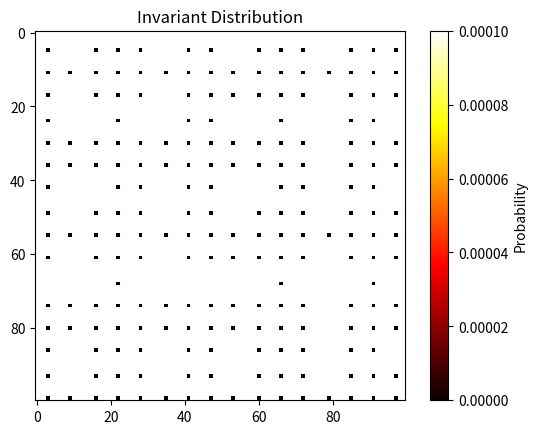

The matplotlib source for this figure:
import numpy as np
import matplotlib.pyplot as plt

# Constants
m = 3  # Penetration ability (mass parameter)
n = 100  # Grid size (n x n)
epsilon = 1e-3  # Stopping criterion

# Initialize the grid
u = np.ones((n, n)) / (n * n)  # Initial uniform distribution

# Define the "energy" values for each grid point
def energy(x, y):
    return np.sin(x) + np.cos(y)  # Example energy function, you can customize

# Calculate Qij for the transition probabilities
def calculate_Q(i, j, ni, nj, m):
    Q = 0
    for k in range(1, m + 1):
        for l in range(-k, k + 1):
            # Check to avoid negative values under the square root
            denominator = ni + l + nj
            if denominator > 0:
                Q += np.exp((ni + l - nj) / np.sqrt(denominator))
            else:
                Q += 0  # Avoid adding NaN or inf
    return Q

# Calculate transition probabilities Pij (left-right, up-down)
def calculate_transition_probabilities(energy_grid, m):
    P = np.zeros((n, n, 4))  # Left, Right, Up, Down transition probabilities

    for i in range(n):
        for j in range(n):
            ni = energy_grid[i, j]
            left = right = up = down = 0  # Initialize all transitions to 0

            # Left (i, j-1) and Right (i, j+1)
            if j > 0:  # Ensure j-1 is within bounds
                left = calculate_Q(i, j-1, ni, energy_grid[i, j-1], m)
            if j < n-1:  # Ensure j+1 is within bounds
                right = calculate_Q(i, j+1, ni, energy_grid[i, j+1], m)

            # Up (i-1, j) and Down (i+1, j)
            if i > 0:  # Ensure i-1 is within bounds
                up = calculate_Q(i-1, j, ni, energy_grid[i-1, j], m)
            if i < n-1:  # Ensure i+1 is within bounds
                down = calculate_Q(i+1, j, ni, energy_grid[i+1, j], m)

            total = left + right + up + down  # Sum of all transitions

            # Normalize transition probabilities
            if total > 0:
                P[i, j, 0] = left / total  # Left transition probability
                P[i, j, 1] = right / total  # Right transition probability
                P[i, j, 2] = up / total  # Up transition probability
                P[i, j, 3] = down / total  # Down transition probability

    return P

# Update the distribution u based on P
def update_distribution(P, u):
    new_u = np.zeros_like(u)

    for i in range(n):
        for j in range(n):
            # For each (i, j) state, calculate the new distribution
            up = u[i-1, j] if i > 0 else 0
            down = u[i+1, j] if i < n-1 else 0
            left = u[i, j-1] if j > 0 else 0
            right = u[i, j+1] if j < n-1 else 0

            # Update the state probability based on the transition probabilities
            new_u[i, j] = P[i, j, 0] * left + P[i, j, 1] * right + P[i, j, 2] * up + P[i, j, 3] * down

    return new_u

# Main loop to run the Markov process
def run_markov_chain(energy_grid, m, epsilon):
    u = np.ones((n, n)) / (n * n)  # Initial uniform distribution
    P = calculate_transition_probabilities(energy_grid, m)

    iteration = 0
    diff = np.inf

    while diff > epsilon:
        new_u = update_distribution(P, u)

        # Calculate the relative difference
        denominator = np.sum(np.abs(u))
        if denominator > 0:
            diff = np.sum(np.abs(new_u - u)) / denominator
        else:
            diff = 0  # If the denominator is 0, stop the loop (no further updates)

        u = new_u
        iteration += 1
        if iteration % 100 == 0:
            print(f"Iteration: {iteration}, Difference: {diff}")

    return u

# Example usage
# Define the energy grid
energy_grid = np.array([[energy(i, j) for j in range(n)] for i in range(n)])

# Run the Markov chain
final_distribution = run_markov_chain(energy_grid, m, epsilon)

# Plot the results
plt.imshow(final_distribution, cmap='hot', interpolation='nearest')
plt.colorbar(label="Probability")
plt.title("Invariant Distribution")
plt.show()
